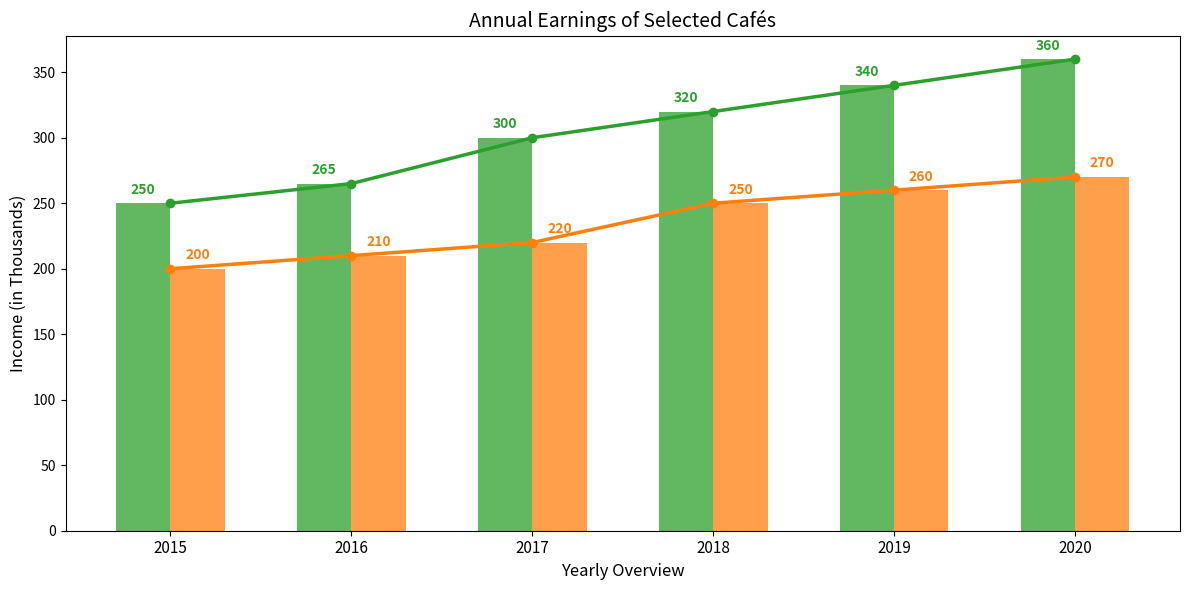

The script that saved this image:
import matplotlib.pyplot as plt
import numpy as np

# Altered group labels for cafes
cafes = ['Java Houses', 'Hybrid Drink Bars']

revenue_2015 = [250, 200]
revenue_2016 = [265, 210]
revenue_2017 = [300, 220]
revenue_2018 = [320, 250]
revenue_2019 = [340, 260]
revenue_2020 = [360, 270]

years = [2015, 2016, 2017, 2018, 2019, 2020]
revenue = np.array([revenue_2015, revenue_2016, revenue_2017, revenue_2018, revenue_2019, revenue_2020])

colors = ['#2ca02c', '#ff7f0e']

fig, ax1 = plt.subplots(figsize=(12, 6))
width = 0.3
x = np.arange(len(years))

for i, cafe in enumerate(cafes):
    ax1.bar(x - width/2 + i*width, revenue[:, i], width, color=colors[i], alpha=0.75)

for i, cafe in enumerate(cafes):
    ax1.plot(x, revenue[:, i], marker='o', linestyle='-', color=colors[i], linewidth=2.5)
    for j in range(len(years)):
        ax1.text(x[j] + (i-0.5)*width, revenue[j, i] + 5, str(revenue[j, i]), ha='center', va='bottom', fontsize=10, fontweight='bold', color=colors[i])

ax1.set_xticks(x)
ax1.set_xticklabels(years, fontsize=11)

# Altered chart title
ax1.set_title('Annual Earnings of Selected Cafés', fontsize=14)

# Altered axis labels
ax1.set_xlabel('Yearly Overview', fontsize=12)
ax1.set_ylabel('Income (in Thousands)', fontsize=12)

plt.tight_layout()
plt.show()
